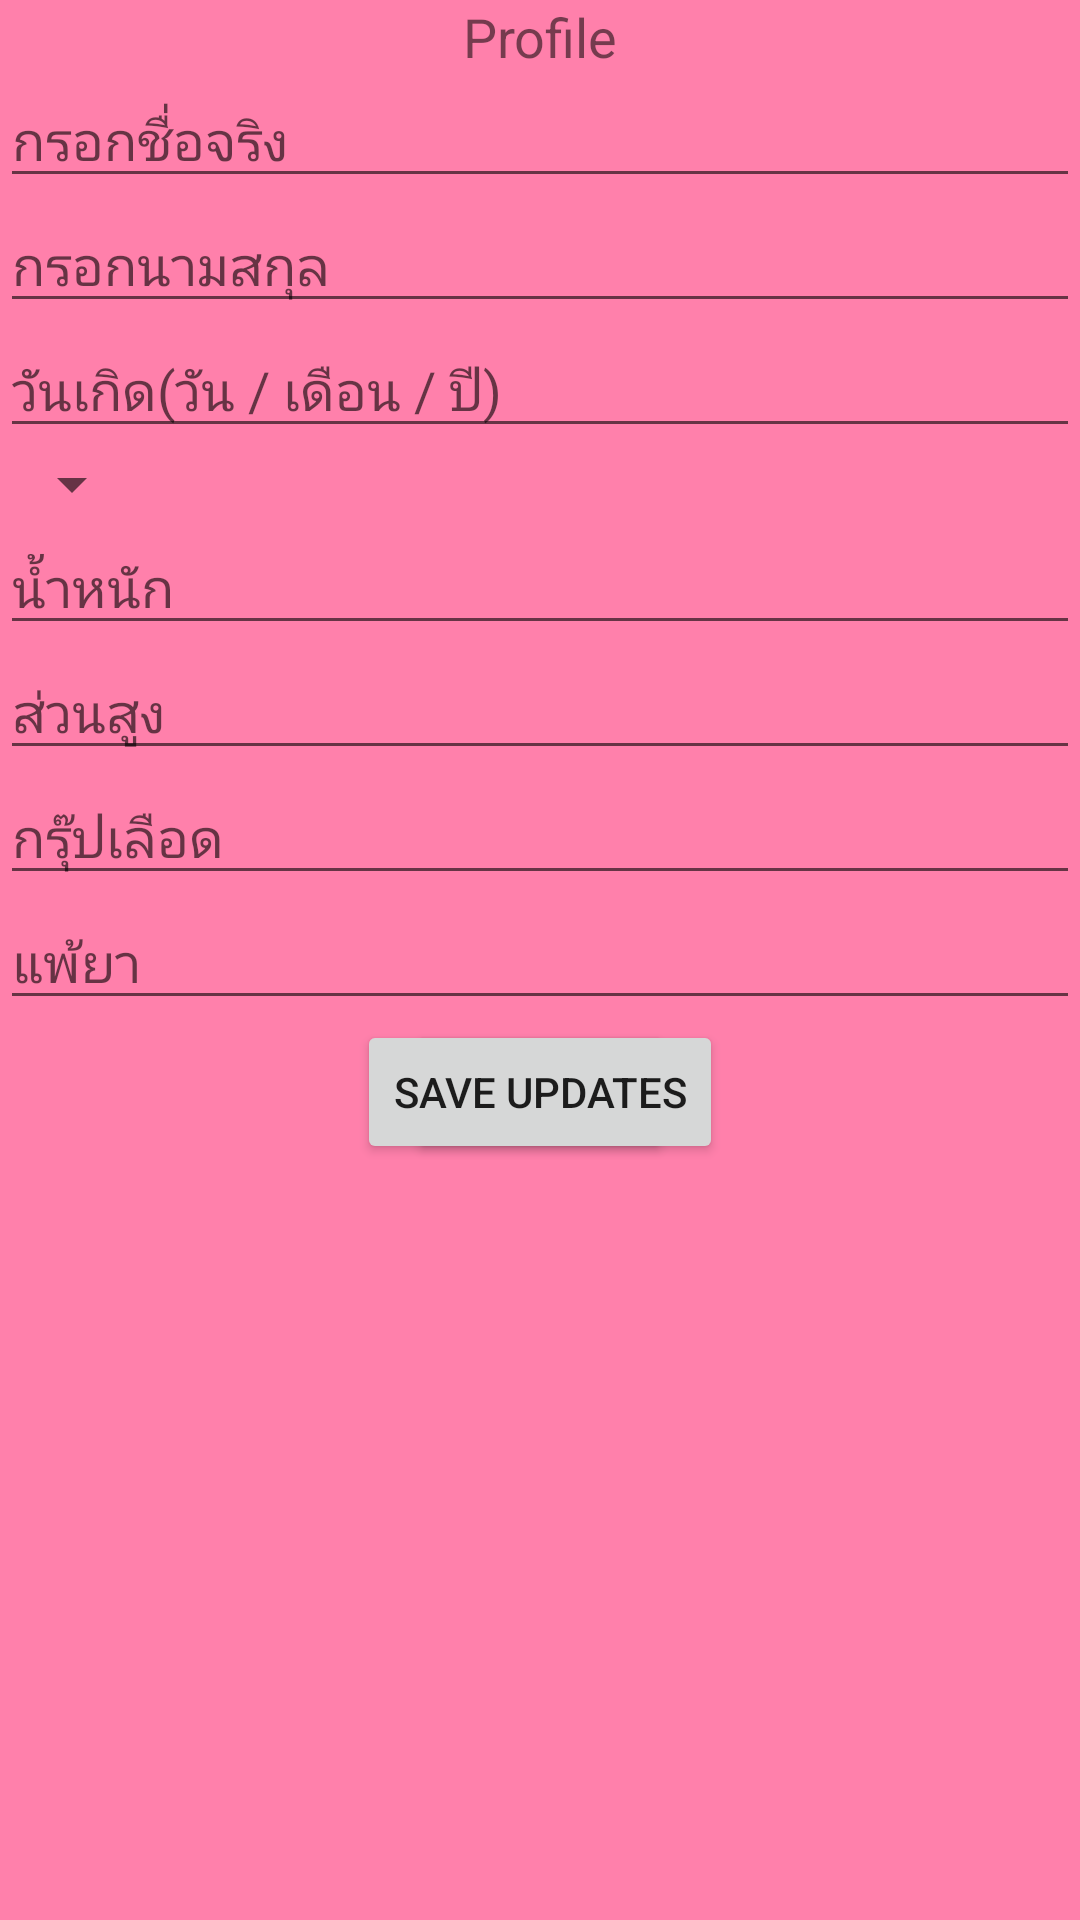

Here is an Android app screen rendered from its layout file. Give the layout XML and the strings, colors and styles it references.
<!-- AndroidManifest.xml: application theme AppTheme -->
<!-- res/layout/activity_user.xml -->
<?xml version="1.0" encoding="utf-8"?>
<RelativeLayout xmlns:android="http://schemas.android.com/apk/res/android"
    android:layout_width="fill_parent"
    android:layout_height="fill_parent"
    android:background="#FF80AB">

    <TextView
        android:layout_width="fill_parent"
        android:layout_height="wrap_content"
        android:gravity="center"
        android:text="@string/add_user_title"
        android:textSize="18sp"
        android:id="@+id/title"/>

    <EditText
        android:id="@+id/add_name"
        android:layout_width="match_parent"
        android:layout_height="wrap_content"
        android:ems="10"
        android:hint="@string/add_user_name_hint"
        android:layout_below="@+id/title"
        android:inputType="text">
    </EditText>

    <EditText
        android:id="@+id/add_lastname"
        android:layout_width="match_parent"
        android:layout_height="wrap_content"
        android:hint="@string/add_user_lastname_hint"
        android:layout_below="@+id/add_name"/>
    <EditText
        android:id="@+id/add_birthday"
        android:layout_width="match_parent"
        android:layout_height="wrap_content"
        android:hint="@string/add_user_birthday_hint"
        android:layout_below="@+id/add_lastname"
        android:layout_alignParentStart="true" />

    <TextView
        android:id="@+id/tvadd_gender"
        android:layout_width="0dp"
        android:layout_height="0dp"
        android:layout_below="@id/add_birthday"/>

    
    <Spinner
        android:id="@+id/spinner"
        android:layout_width="wrap_content"
        android:layout_height="wrap_content"
        android:layout_alignParentStart="true"
        android:layout_below="@id/add_birthday"
        android:gravity="center" />

    <EditText
        android:id="@+id/add_weightt"
        android:layout_width="match_parent"
        android:layout_height="wrap_content"
        android:hint="@string/add_user_weight_hint"
        android:layout_below="@+id/spinner"
        android:layout_alignParentStart="true"
        android:inputType="number"/>

    <EditText
        android:id="@+id/add_lenght"
        android:layout_width="match_parent"
        android:layout_height="wrap_content"
        android:layout_gravity="center_horizontal"
        android:hint="@string/add_user_lenght_hint"
        android:layout_below="@+id/add_weightt"
        android:layout_alignParentStart="true"
        android:inputType="number"/>

    <TextView
        android:id="@+id/tvadd_bloodtyp"
        android:layout_width="0dp"
        android:layout_height="0dp" />

    <EditText
        android:id="@+id/add_bloodtype"
        android:layout_width="match_parent"
        android:layout_height="wrap_content"
        android:hint="@string/add_user_bloodtype_hint"
        android:layout_below="@+id/add_lenght"
        android:layout_alignParentStart="true" />

    <EditText
        android:id="@+id/add_allergic"
        android:layout_width="match_parent"
        android:layout_height="wrap_content"
        android:layout_gravity="center_horizontal"
        android:hint="@string/add_user_allergic_hint"
        android:layout_below="@+id/add_bloodtype"
        android:layout_alignParentStart="true" />


    <RelativeLayout
        android:id="@+id/add_view"
        android:layout_width="fill_parent"
        android:layout_height="wrap_content"
        android:orientation="horizontal"
        android:layout_below="@+id/add_allergic">
        <Button
            android:id="@+id/add_save_btn"
            android:layout_width="wrap_content"
            android:layout_height="wrap_content"
            android:text="@string/add_user_btn_label"

            android:layout_centerHorizontal="true" />

    </RelativeLayout>

    <RelativeLayout
        android:id="@+id/update_view"
        android:layout_width="fill_parent"
        android:layout_height="wrap_content"
        android:orientation="horizontal"
        android:layout_below="@+id/add_allergic"
        android:layout_alignParentStart="true">

        <Button
            android:id="@+id/update_btn"
            android:layout_width="wrap_content"
            android:layout_height="wrap_content"
            android:layout_centerHorizontal="true"
            android:text="@string/save_updates_btn_label" />

    </RelativeLayout>


</RelativeLayout>
<!-- resources referenced by this layout -->
<resources>
  <string name="add_user_allergic_hint">แพ้ยา</string>
  <string name="add_user_birthday_hint">วันเกิด(วัน / เดือน / ปี)</string>
  <string name="add_user_bloodtype_hint">กรุ๊ปเลือด</string>
  <string name="add_user_btn_label">Add User</string>
  <string name="add_user_lastname_hint">  กรอกนามสกุล </string>
  <string name="add_user_lenght_hint">ส่วนสูง</string>
  <string name="add_user_name_hint">กรอกชื่อจริง</string>
  <string name="add_user_title">Profile</string>
  <string name="add_user_weight_hint">น้ำหนัก</string>
  <string name="save_updates_btn_label">Save Updates</string>
  <style name="AppTheme" parent="Theme.AppCompat.Light.DarkActionBar">
          
          <item name="colorPrimary">#E91E63</item>
          <item name="colorPrimaryDark">#F50057</item>
          <item name="colorAccent">@color/colorAccent</item>
      </style>
  <!-- not gathered from this repository: default colours our renderer supplied (Android Studio template values) -->
  <color name="colorAccent">#FF03DAC5</color>
</resources>
